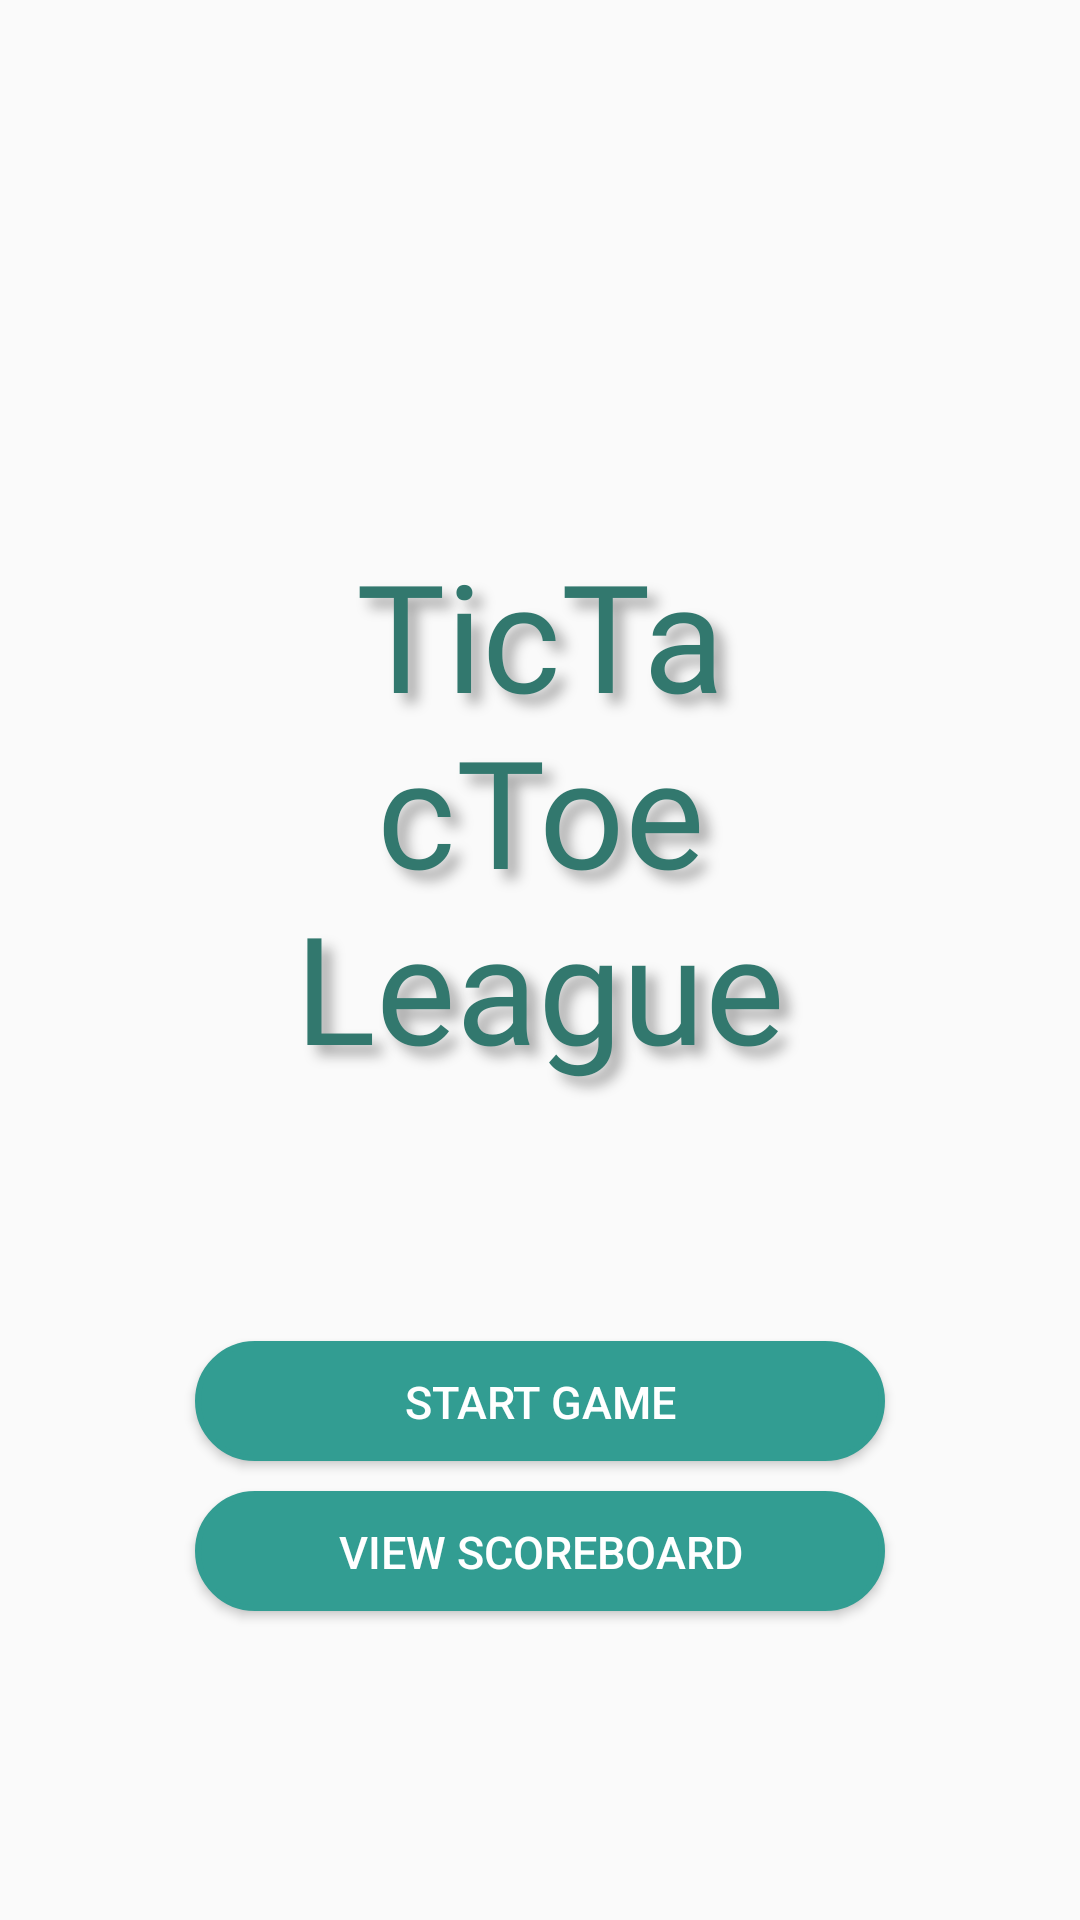

Write the Android layout XML for this screen, with the resource values it uses.
<!-- AndroidManifest.xml: application theme AppTheme -->
<!-- res/layout/activity_main.xml -->
<?xml version="1.0" encoding="utf-8"?>
<LinearLayout xmlns:android="http://schemas.android.com/apk/res/android"
    xmlns:app="http://schemas.android.com/apk/res-auto"
    xmlns:tools="http://schemas.android.com/tools"
    android:layout_width="match_parent"
    android:layout_height="match_parent"
    android:gravity="center"
    android:orientation="vertical"
    tools:context=".MainActivity">

    <TextView
        android:id="@+id/txtTitle"
        android:layout_width="wrap_content"
        android:layout_height="wrap_content"
        android:fontFamily="@font/convergence"
        android:gravity="center"
        android:padding="80dp"
        android:shadowColor="@android:color/darker_gray"
        android:shadowDx="10"
        android:shadowDy="10"
        android:shadowRadius="10"
        android:text="@string/app_title"
        android:textColor="#32786E"
        android:textSize="50sp" />

    <Button
        android:id="@+id/btnStartGame"
        android:layout_width="230dp"
        android:layout_height="40dp"
        android:layout_margin="5dp"
        android:background="@drawable/button_shape"
        android:padding="10dp"
        android:text="@string/startGameText"
        android:textColor="#FFFFFF"
        android:textSize="15sp" />

    <Button
        android:id="@+id/btnScoreboard"
        android:layout_width="230dp"
        android:layout_height="40dp"
        android:layout_margin="5dp"
        android:background="@drawable/button_shape"
        android:padding="10dp"
        android:text="@string/scoreboardText"
        android:textColor="#FFFFFF"
        android:textSize="15sp" />

</LinearLayout>
<!-- resources referenced by this layout -->
<resources>
  <!-- drawable button_shape (drawable) -->
  <?xml version="1.0" encoding="utf-8"?>
  <shape xmlns:android="http://schemas.android.com/apk/res/android" android:shape="rectangle" >
      <corners
          android:radius="20dp"
          />
      <solid
          android:color="#329D92"
          />
      
      <padding
          android:left="0dp"
          android:top="0dp"
          android:right="0dp"
          android:bottom="0dp"
          />
      <size
          android:width="270dp"
          android:height="60dp"
          />
      <stroke
          android:width="2dp"
          android:color="#329D92"
          />
  </shape>
  <string name="app_title">TicTacToe League</string>
  <string name="scoreboardText">View Scoreboard</string>
  <string name="startGameText">Start Game</string>
  <style name="AppTheme" parent="Theme.AppCompat.Light.DarkActionBar">
          
          <item name="colorPrimary">@color/colorPrimary</item>
          <item name="colorPrimaryDark">@color/colorPrimaryDark</item>
          <item name="colorAccent">@color/colorAccent</item>
      </style>
  <color name="colorPrimary">#008577</color>
  <color name="colorPrimaryDark">#00574B</color>
  <color name="colorAccent">#D81B60</color>
</resources>
